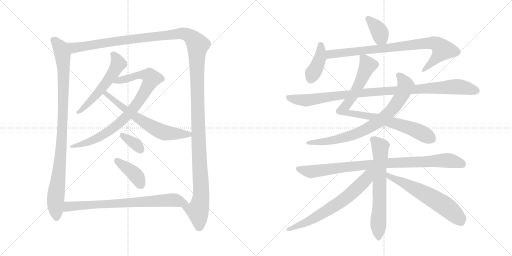
t = 0.00 s
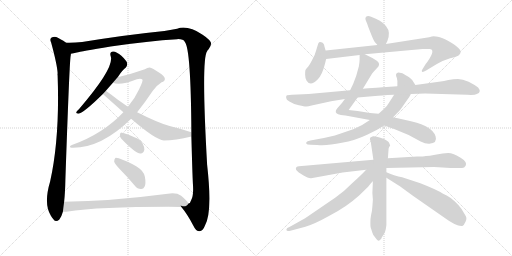
t = 3.05 s
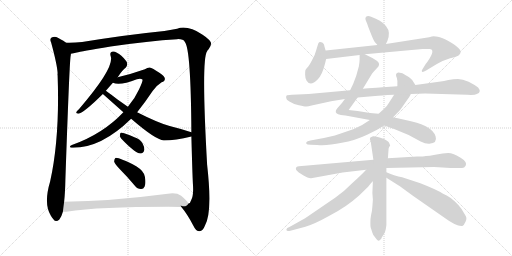
t = 6.11 s
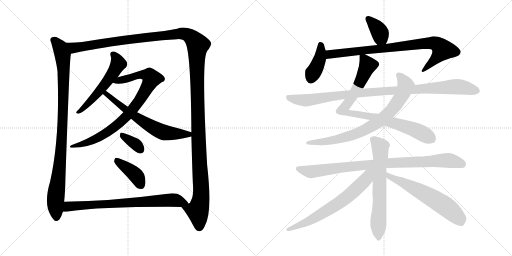
t = 9.16 s
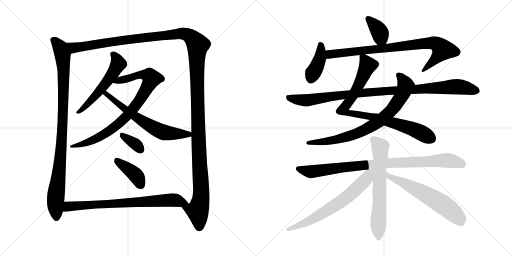
t = 12.21 s
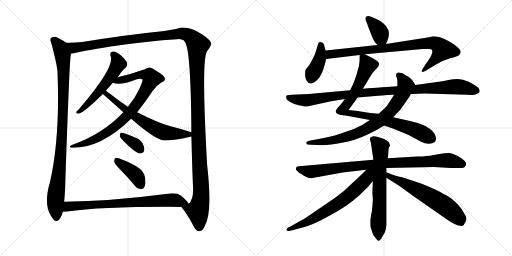
t = 15.27 s

The animated SVG that drew these frames (rendered in a browser with its animation timeline set to each time). Animation: 18 CSS @keyframes rules; one cycle of 15.27 s.

<svg version="1.1" viewBox="0 0 2048 1024" xmlns="http://www.w3.org/2000/svg">
  <g stroke="lightgray" stroke-dasharray="1,1" stroke-width="1" transform="scale(4, 4)">
    <line x1="0" y1="0" x2="256" y2="256"></line>
    <line x1="256" y1="0" x2="0" y2="256"></line>
    <line x1="128" y1="0" x2="128" y2="256"></line>
    <line x1="0" y1="128" x2="256" y2="128"></line>
    <line x1="256" y1="0" x2="512" y2="256"></line>
    <line x1="512" y1="0" x2="256" y2="256"></line>
    <line x1="384" y1="0" x2="384" y2="256"></line>
    <line x1="256" y1="128" x2="512" y2="128"></line>
  </g>
<g transform="scale(1, -1) translate(0, -850)">
   <style type="text/css">
    @keyframes keyframes0 {
      from {
       stroke: black;
       stroke-dashoffset: 979;
       stroke-width: 128;
       }
       76% {
       animation-timing-function: step-end;
       stroke: black;
       stroke-dashoffset: 0;
       stroke-width: 128;
       }
       to {
       stroke: black;
       stroke-width: 1024;
       }
       }
       #make-me-a-hanzi-animation-0 {
         animation: keyframes0 1.046712s both;
         animation-delay: 0.000000s;
         animation-timing-function: linear;
       }
    @keyframes keyframes1 {
      from {
       stroke: black;
       stroke-dashoffset: 1533;
       stroke-width: 128;
       }
       83% {
       animation-timing-function: step-end;
       stroke: black;
       stroke-dashoffset: 0;
       stroke-width: 128;
       }
       to {
       stroke: black;
       stroke-width: 1024;
       }
       }
       #make-me-a-hanzi-animation-1 {
         animation: keyframes1 1.497559s both;
         animation-delay: 1.046712s;
         animation-timing-function: linear;
       }
    @keyframes keyframes2 {
      from {
       stroke: black;
       stroke-dashoffset: 551;
       stroke-width: 128;
       }
       64% {
       animation-timing-function: step-end;
       stroke: black;
       stroke-dashoffset: 0;
       stroke-width: 128;
       }
       to {
       stroke: black;
       stroke-width: 1024;
       }
       }
       #make-me-a-hanzi-animation-2 {
         animation: keyframes2 0.698405s both;
         animation-delay: 2.544271s;
         animation-timing-function: linear;
       }
    @keyframes keyframes3 {
      from {
       stroke: black;
       stroke-dashoffset: 851;
       stroke-width: 128;
       }
       73% {
       animation-timing-function: step-end;
       stroke: black;
       stroke-dashoffset: 0;
       stroke-width: 128;
       }
       to {
       stroke: black;
       stroke-width: 1024;
       }
       }
       #make-me-a-hanzi-animation-3 {
         animation: keyframes3 0.942546s both;
         animation-delay: 3.242676s;
         animation-timing-function: linear;
       }
    @keyframes keyframes4 {
      from {
       stroke: black;
       stroke-dashoffset: 641;
       stroke-width: 128;
       }
       68% {
       animation-timing-function: step-end;
       stroke: black;
       stroke-dashoffset: 0;
       stroke-width: 128;
       }
       to {
       stroke: black;
       stroke-width: 1024;
       }
       }
       #make-me-a-hanzi-animation-4 {
         animation: keyframes4 0.771647s both;
         animation-delay: 4.185222s;
         animation-timing-function: linear;
       }
    @keyframes keyframes5 {
      from {
       stroke: black;
       stroke-dashoffset: 348;
       stroke-width: 128;
       }
       53% {
       animation-timing-function: step-end;
       stroke: black;
       stroke-dashoffset: 0;
       stroke-width: 128;
       }
       to {
       stroke: black;
       stroke-width: 1024;
       }
       }
       #make-me-a-hanzi-animation-5 {
         animation: keyframes5 0.533203s both;
         animation-delay: 4.956869s;
         animation-timing-function: linear;
       }
    @keyframes keyframes6 {
      from {
       stroke: black;
       stroke-dashoffset: 401;
       stroke-width: 128;
       }
       57% {
       animation-timing-function: step-end;
       stroke: black;
       stroke-dashoffset: 0;
       stroke-width: 128;
       }
       to {
       stroke: black;
       stroke-width: 1024;
       }
       }
       #make-me-a-hanzi-animation-6 {
         animation: keyframes6 0.576335s both;
         animation-delay: 5.490072s;
         animation-timing-function: linear;
       }
    @keyframes keyframes7 {
      from {
       stroke: black;
       stroke-dashoffset: 751;
       stroke-width: 128;
       }
       71% {
       animation-timing-function: step-end;
       stroke: black;
       stroke-dashoffset: 0;
       stroke-width: 128;
       }
       to {
       stroke: black;
       stroke-width: 1024;
       }
       }
       #make-me-a-hanzi-animation-7 {
         animation: keyframes7 0.861165s both;
         animation-delay: 6.066407s;
         animation-timing-function: linear;
       }
    @keyframes keyframes8 {
      from {
       stroke: black;
       stroke-dashoffset: 369;
       stroke-width: 128;
       }
       55% {
       animation-timing-function: step-end;
       stroke: black;
       stroke-dashoffset: 0;
       stroke-width: 128;
       }
       to {
       stroke: black;
       stroke-width: 1024;
       }
       }
       #make-me-a-hanzi-animation-8 {
         animation: keyframes8 0.550293s both;
         animation-delay: 6.927572s;
         animation-timing-function: linear;
       }
    @keyframes keyframes9 {
      from {
       stroke: black;
       stroke-dashoffset: 401;
       stroke-width: 128;
       }
       57% {
       animation-timing-function: step-end;
       stroke: black;
       stroke-dashoffset: 0;
       stroke-width: 128;
       }
       to {
       stroke: black;
       stroke-width: 1024;
       }
       }
       #make-me-a-hanzi-animation-9 {
         animation: keyframes9 0.576335s both;
         animation-delay: 7.477865s;
         animation-timing-function: linear;
       }
    @keyframes keyframes10 {
      from {
       stroke: black;
       stroke-dashoffset: 849;
       stroke-width: 128;
       }
       73% {
       animation-timing-function: step-end;
       stroke: black;
       stroke-dashoffset: 0;
       stroke-width: 128;
       }
       to {
       stroke: black;
       stroke-width: 1024;
       }
       }
       #make-me-a-hanzi-animation-10 {
         animation: keyframes10 0.940918s both;
         animation-delay: 8.054200s;
         animation-timing-function: linear;
       }
    @keyframes keyframes11 {
      from {
       stroke: black;
       stroke-dashoffset: 879;
       stroke-width: 128;
       }
       74% {
       animation-timing-function: step-end;
       stroke: black;
       stroke-dashoffset: 0;
       stroke-width: 128;
       }
       to {
       stroke: black;
       stroke-width: 1024;
       }
       }
       #make-me-a-hanzi-animation-11 {
         animation: keyframes11 0.965332s both;
         animation-delay: 8.995118s;
         animation-timing-function: linear;
       }
    @keyframes keyframes12 {
      from {
       stroke: black;
       stroke-dashoffset: 790;
       stroke-width: 128;
       }
       72% {
       animation-timing-function: step-end;
       stroke: black;
       stroke-dashoffset: 0;
       stroke-width: 128;
       }
       to {
       stroke: black;
       stroke-width: 1024;
       }
       }
       #make-me-a-hanzi-animation-12 {
         animation: keyframes12 0.892904s both;
         animation-delay: 9.960450s;
         animation-timing-function: linear;
       }
    @keyframes keyframes13 {
      from {
       stroke: black;
       stroke-dashoffset: 1016;
       stroke-width: 128;
       }
       77% {
       animation-timing-function: step-end;
       stroke: black;
       stroke-dashoffset: 0;
       stroke-width: 128;
       }
       to {
       stroke: black;
       stroke-width: 1024;
       }
       }
       #make-me-a-hanzi-animation-13 {
         animation: keyframes13 1.076823s both;
         animation-delay: 10.853354s;
         animation-timing-function: linear;
       }
    @keyframes keyframes14 {
      from {
       stroke: black;
       stroke-dashoffset: 917;
       stroke-width: 128;
       }
       75% {
       animation-timing-function: step-end;
       stroke: black;
       stroke-dashoffset: 0;
       stroke-width: 128;
       }
       to {
       stroke: black;
       stroke-width: 1024;
       }
       }
       #make-me-a-hanzi-animation-14 {
         animation: keyframes14 0.996257s both;
         animation-delay: 11.930177s;
         animation-timing-function: linear;
       }
    @keyframes keyframes15 {
      from {
       stroke: black;
       stroke-dashoffset: 665;
       stroke-width: 128;
       }
       68% {
       animation-timing-function: step-end;
       stroke: black;
       stroke-dashoffset: 0;
       stroke-width: 128;
       }
       to {
       stroke: black;
       stroke-width: 1024;
       }
       }
       #make-me-a-hanzi-animation-15 {
         animation: keyframes15 0.791178s both;
         animation-delay: 12.926434s;
         animation-timing-function: linear;
       }
    @keyframes keyframes16 {
      from {
       stroke: black;
       stroke-dashoffset: 672;
       stroke-width: 128;
       }
       69% {
       animation-timing-function: step-end;
       stroke: black;
       stroke-dashoffset: 0;
       stroke-width: 128;
       }
       to {
       stroke: black;
       stroke-width: 1024;
       }
       }
       #make-me-a-hanzi-animation-16 {
         animation: keyframes16 0.796875s both;
         animation-delay: 13.717612s;
         animation-timing-function: linear;
       }
    @keyframes keyframes17 {
      from {
       stroke: black;
       stroke-dashoffset: 618;
       stroke-width: 128;
       }
       67% {
       animation-timing-function: step-end;
       stroke: black;
       stroke-dashoffset: 0;
       stroke-width: 128;
       }
       to {
       stroke: black;
       stroke-width: 1024;
       }
       }
       #make-me-a-hanzi-animation-17 {
         animation: keyframes17 0.752930s both;
         animation-delay: 14.514487s;
         animation-timing-function: linear;
       }
</style>
<path d="M 264.5 679.5 Q 258.5 685.5 231.5 699.5 Q 219.5 705.5 206.5 700.5 Q 197.5 694.5 204.5 680.5 Q 228.5 592.5 230.5 557.5 Q 229.5 553.5 230.5 548.5 Q 239.5 298.5 200.5 124.5 Q 173.5 34.5 203.5 -12.5 Q 207.5 -18.5 213.5 -26.5 Q 223.5 -41.5 237.5 -27.5 Q 247.5 -12.5 251.5 3.5 L 256.5 43.5 Q 260.5 79.5 261.5 130.5 Q 277.5 596.5 282.5 626.5 Q 283.5 630.5 283.5 635.5 C 286.5 665.5 286.5 665.5 264.5 679.5 Z" fill="lightgray"></path> 
<path d="M 725.5 22.5 Q 750.5 -7.5 773.5 -52.5 Q 783.5 -74.5 798.5 -74.5 Q 811.5 -73.5 819.5 -52.5 Q 850.5 -1.5 828.5 191.5 Q 804.5 614.5 828.5 645.5 Q 829.5 649.5 834.5 653.5 Q 844.5 668.5 844.5 676.5 Q 843.5 689.5 810.5 711.5 Q 750.5 750.5 708.5 735.5 Q 689.5 732.5 657.5 726.5 Q 507.5 711.5 328.5 682.5 Q 295.5 678.5 264.5 679.5 C 234.5 678.5 254.5 629.5 283.5 635.5 Q 292.5 636.5 307.5 640.5 Q 320.5 644.5 442.5 664.5 Q 593.5 686.5 708.5 693.5 Q 733.5 694.5 739.5 682.5 Q 763.5 654.5 765.5 321.5 L 765.5 304.5 Q 769.5 156.5 771.5 117.5 Q 775.5 68.5 764.5 49.5 Q 760.5 36.5 754.5 36.5 L 753.5 36.5 C 739.5 9.5 713.5 39.5 725.5 22.5 Z" fill="lightgray"></path> 
<path d="M 470.5 541.5 Q 471.5 542.5 473.5 545.5 Q 489.5 570.5 503.5 580.5 Q 510.5 587.5 508.5 598.5 Q 505.5 608.5 485.5 627.5 Q 466.5 643.5 452.5 644.5 Q 437.5 643.5 442.5 626.5 Q 460.5 581.5 316.5 414.5 Q 307.5 407.5 305.5 402.5 Q 302.5 395.5 313.5 395.5 Q 334.5 398.5 411.5 474.5 L 423.5 487.5 L 451.5 519.5 L 470.5 541.5 Z" fill="lightgray"></path> 
<path d="M 548.5 401.5 Q 578.5 438.5 610.5 486.5 Q 625.5 508.5 646.5 521.5 Q 659.5 525.5 659.5 534.5 Q 660.5 544.5 637.5 559.5 Q 609.5 578.5 598.5 580.5 Q 589.5 580.5 579.5 573.5 Q 525.5 554.5 470.5 541.5 C 441.5 534.5 422.5 526.5 451.5 519.5 Q 478.5 506.5 547.5 533.5 Q 563.5 537.5 569.5 532.5 Q 573.5 528.5 556.5 493.5 Q 540.5 457.5 511.5 423.5 L 493.5 401.5 Q 411.5 314.5 287.5 270.5 Q 280.5 267.5 279.5 263.5 Q 280.5 259.5 286.5 259.5 Q 403.5 256.5 524.5 375.5 L 548.5 401.5 Z" fill="lightgray"></path> 
<path d="M 765.5 321.5 Q 726.5 334.5 678.5 346.5 Q 633.5 358.5 548.5 401.5 L 511.5 423.5 L 471.5 451.5 Q 440.5 475.5 423.5 487.5 C 399.5 505.5 389.5 494.5 411.5 474.5 L 493.5 401.5 L 524.5 375.5 Q 621.5 291.5 655.5 288.5 Q 701.5 288.5 765.5 304.5 C 794.5 311.5 794.5 312.5 765.5 321.5 Z" fill="lightgray"></path> 
<path d="M 484.5 296.5 Q 539.5 238.5 561.5 236.5 Q 573.5 235.5 577.5 251.5 Q 578.5 261.5 569.5 278.5 Q 559.5 294.5 537.5 301.5 Q 503.5 317.5 487.5 319.5 Q 480.5 320.5 479.5 310.5 Q 478.5 303.5 484.5 296.5 Z" fill="lightgray"></path> 
<path d="M 479.5 173.5 Q 509.5 143.5 539.5 107.5 Q 549.5 94.5 563.5 94.5 Q 573.5 93.5 578.5 104.5 Q 584.5 116.5 579.5 143.5 Q 576.5 165.5 546.5 184.5 Q 474.5 221.5 461.5 218.5 Q 457.5 215.5 456.5 204.5 Q 459.5 194.5 479.5 173.5 Z" fill="lightgray"></path> 
<path d="M 251.5 3.5 L 265.5 3.5 Q 413.5 24.5 725.5 22.5 C 755.5 22.5 763.5 22.5 753.5 36.5 Q 749.5 46.5 724.5 67.5 Q 706.5 80.5 671.5 75.5 Q 442.5 45.5 256.5 43.5 C 226.5 43.5 221.5 2.5 251.5 3.5 Z" fill="lightgray"></path> 
<path d="M 1543.5 674.0 L 1549.5 686.0 Q 1556.5 705.0 1555.5 718.0 Q 1553.5 746.0 1519.5 767.0 Q 1504.5 776.0 1484.5 783.0 Q 1465.5 790.0 1461.5 778.0 Q 1461.5 771.0 1464.5 765.0 Q 1467.5 759.0 1473.5 741.0 L 1486.5 708.0 Q 1496.5 683.0 1502.5 678.0 Q 1508.5 672.0 1509.5 670.0 C 1527.5 646.0 1530.5 647.0 1543.5 674.0 Z" fill="lightgray"></path> 
<path d="M 1302.5 648.0 L 1297.5 665.0 Q 1296.5 678.0 1285.5 681.0 Q 1279.5 683.0 1276.5 681.0 Q 1273.5 679.0 1270.5 668.0 L 1264.5 648.0 Q 1260.5 630.0 1247.5 608.0 Q 1235.5 585.0 1228.5 579.0 Q 1222.5 572.0 1221.5 569.0 Q 1220.5 565.0 1220.5 551.0 Q 1220.5 536.0 1226.5 527.0 Q 1241.5 502.0 1270.5 532.0 Q 1288.5 549.0 1300.5 597.0 L 1304.5 614.0 L 1302.5 648.0 Z" fill="lightgray"></path> 
<path d="M 1459.5 633.0 L 1690.5 654.0 Q 1707.5 655.0 1717.5 654.0 Q 1744.5 654.0 1710.5 604.0 Q 1701.5 593.0 1698.5 587.0 L 1690.5 574.0 Q 1685.5 568.0 1687.5 564.0 Q 1689.5 559.0 1704.5 568.0 L 1747.5 594.0 Q 1773.5 609.0 1800.5 617.0 Q 1827.5 624.0 1835.5 629.0 Q 1841.5 635.0 1842.5 641.0 Q 1844.5 647.0 1833.5 658.0 Q 1822.5 669.0 1813.5 674.0 L 1793.5 686.0 Q 1783.5 692.0 1759.5 701.0 Q 1740.5 705.0 1734.5 705.0 Q 1729.5 705.0 1716.5 701.0 L 1543.5 674.0 L 1509.5 670.0 L 1302.5 648.0 C 1272.5 645.0 1274.5 610.0 1304.5 614.0 L 1438.5 630.0 L 1459.5 633.0 Z" fill="lightgray"></path> 
<path d="M 1451.5 495.0 L 1488.5 556.0 Q 1497.5 567.0 1506.5 576.0 Q 1525.5 593.0 1508.5 606.0 Q 1499.5 613.0 1489.5 618.0 L 1459.5 633.0 C 1438.5 643.0 1438.5 643.0 1438.5 630.0 L 1438.5 612.0 Q 1438.5 603.0 1435.5 585.0 Q 1425.5 543.0 1412.5 514.0 L 1400.5 489.0 L 1379.5 454.0 L 1368.5 439.0 L 1348.5 416.0 Q 1335.5 400.0 1352.5 393.0 Q 1360.5 389.0 1381.5 388.0 L 1479.5 370.0 L 1536.5 348.0 L 1576.5 334.0 L 1634.5 310.0 L 1682.5 284.0 Q 1702.5 274.0 1717.5 275.0 Q 1750.5 278.0 1742.5 304.0 Q 1729.5 350.0 1617.5 371.0 L 1572.5 381.0 L 1514.5 395.0 L 1480.5 398.0 L 1430.5 406.0 L 1394.5 410.0 L 1430.5 460.0 L 1451.5 495.0 Z" fill="lightgray"></path> 
<path d="M 1479.5 370.0 L 1448.5 350.0 Q 1420.5 334.0 1380.5 322.0 L 1339.5 308.0 L 1295.5 298.0 L 1241.5 288.0 Q 1227.5 285.0 1225.5 281.0 Q 1224.5 277.0 1225.5 275.0 Q 1226.5 272.0 1242.5 271.0 L 1268.5 270.0 Q 1307.5 266.0 1367.5 279.0 Q 1418.5 287.0 1470.5 312.0 L 1506.5 330.0 L 1536.5 348.0 L 1572.5 381.0 L 1596.5 406.0 Q 1602.5 412.0 1621.5 440.0 Q 1641.5 468.0 1643.5 474.0 C 1658.5 500.0 1663.5 507.0 1661.5 510.0 L 1652.5 524.0 Q 1652.5 527.0 1636.5 541.0 Q 1619.5 552.0 1609.5 557.0 Q 1594.5 561.0 1592.5 560.0 Q 1578.5 557.0 1587.5 538.0 Q 1590.5 524.0 1589.5 519.0 L 1589.5 505.0 L 1576.5 471.0 L 1556.5 440.0 Q 1550.5 428.0 1536.5 415.0 L 1514.5 395.0 L 1479.5 370.0 Z" fill="lightgray"></path> 
<path d="M 1400.5 489.0 L 1234.5 474.0 L 1167.5 471.0 Q 1148.5 470.0 1146.5 468.0 Q 1144.5 466.0 1144.5 459.0 Q 1144.5 451.0 1157.5 444.0 Q 1172.5 434.0 1195.5 429.0 Q 1218.5 424.0 1223.5 424.0 Q 1229.5 423.0 1246.5 428.0 L 1324.5 445.0 L 1379.5 454.0 L 1430.5 460.0 L 1512.5 467.0 Q 1514.5 468.0 1576.5 471.0 L 1643.5 474.0 L 1700.5 476.0 L 1868.5 471.0 Q 1898.5 469.0 1907.5 474.0 Q 1927.5 481.0 1912.5 500.0 Q 1898.5 511.0 1874.5 523.0 Q 1850.5 534.0 1831.5 534.0 Q 1813.5 534.0 1793.5 530.0 Q 1774.5 525.0 1762.5 524.0 L 1661.5 510.0 L 1589.5 505.0 L 1545.5 502.0 Q 1538.5 502.0 1451.5 495.0 L 1400.5 489.0 Z" fill="lightgray"></path> 
<path d="M 1493.5 211.0 L 1195.5 185.0 Q 1189.5 184.0 1187.5 183.0 Q 1185.5 182.0 1183.5 177.0 Q 1182.5 172.0 1187.5 167.0 Q 1192.5 161.0 1212.5 149.0 Q 1233.5 136.0 1244.5 137.0 L 1370.5 160.0 L 1464.5 171.0 L 1545.5 178.0 L 1736.5 182.0 L 1802.5 178.0 L 1848.5 178.0 Q 1857.5 178.0 1862.5 187.0 Q 1870.5 202.0 1842.5 219.0 Q 1813.5 238.0 1792.5 238.0 Q 1771.5 238.0 1746.5 232.0 L 1719.5 227.0 Q 1711.5 227.0 1703.5 226.0 Q 1695.5 224.0 1668.5 224.0 L 1551.5 217.0 L 1493.5 211.0 Z" fill="lightgray"></path> 
<path d="M 1491.5 305.0 Q 1489.5 303.0 1482.5 301.0 Q 1479.5 296.0 1479.5 294.0 L 1483.5 279.0 L 1493.5 211.0 L 1491.5 125.0 L 1489.5 78.0 L 1491.5 51.0 L 1489.5 24.0 Q 1488.5 5.0 1484.5 -9.0 Q 1481.5 -24.0 1481.5 -40.0 Q 1481.5 -56.0 1482.5 -59.0 L 1489.5 -81.0 Q 1492.5 -92.0 1501.5 -101.0 Q 1509.5 -112.0 1513.5 -113.0 Q 1517.5 -114.0 1525.5 -104.0 Q 1526.5 -100.0 1529.5 -96.0 L 1537.5 -83.0 Q 1542.5 -76.0 1545.5 -51.0 L 1545.5 139.0 L 1545.5 161.0 L 1545.5 178.0 L 1551.5 217.0 L 1554.5 256.0 Q 1555.5 263.0 1560.5 267.0 Q 1561.5 268.0 1554.5 282.0 L 1546.5 288.0 Q 1539.5 294.0 1518.5 300.0 Q 1497.5 306.0 1491.5 305.0 Z" fill="lightgray"></path> 
<path d="M 1464.5 171.0 Q 1449.5 154.0 1408.5 117.0 Q 1374.5 82.0 1340.5 59.0 L 1220.5 -23.0 L 1159.5 -57.0 Q 1145.5 -62.0 1145.5 -68.0 Q 1145.5 -77.0 1161.5 -73.0 L 1221.5 -57.0 Q 1258.5 -46.0 1317.5 -13.0 Q 1385.5 22.0 1436.5 68.0 L 1472.5 103.0 Q 1477.5 110.0 1484.5 118.0 L 1491.5 125.0 C 1538.5 174.0 1491.5 200.0 1464.5 171.0 Z" fill="lightgray"></path> 
<path d="M 1545.5 139.0 L 1599.5 105.0 L 1651.5 67.0 L 1776.5 -20.0 Q 1826.5 -57.0 1849.5 -54.0 Q 1855.5 -52.0 1862.5 -36.0 Q 1869.5 -21.0 1860.5 -10.0 L 1845.5 15.0 Q 1837.5 27.0 1819.5 44.0 Q 1802.5 60.0 1788.5 67.0 L 1770.5 76.0 Q 1750.5 90.0 1681.5 117.0 L 1608.5 141.0 L 1593.5 144.0 Q 1583.5 146.0 1545.5 161.0 C 1517.5 172.0 1520.5 155.0 1545.5 139.0 Z" fill="lightgray"></path> 
      <clipPath id="make-me-a-hanzi-clip-0">
      <path d="M 264.5 679.5 Q 258.5 685.5 231.5 699.5 Q 219.5 705.5 206.5 700.5 Q 197.5 694.5 204.5 680.5 Q 228.5 592.5 230.5 557.5 Q 229.5 553.5 230.5 548.5 Q 239.5 298.5 200.5 124.5 Q 173.5 34.5 203.5 -12.5 Q 207.5 -18.5 213.5 -26.5 Q 223.5 -41.5 237.5 -27.5 Q 247.5 -12.5 251.5 3.5 L 256.5 43.5 Q 260.5 79.5 261.5 130.5 Q 277.5 596.5 282.5 626.5 Q 283.5 630.5 283.5 635.5 C 286.5 665.5 286.5 665.5 264.5 679.5 Z" fill="lightgray"></path>
      </clipPath>
      <path clip-path="url(#make-me-a-hanzi-clip-0)" d="M 214.5 689.5 L 238.5 663.5 L 246.5 645.5 L 254.5 571.5 L 247.5 278.5 L 221.5 46.5 L 225.5 -20.5 " fill="none" id="make-me-a-hanzi-animation-0" stroke-dasharray="851 1702" stroke-linecap="round"></path>

      <clipPath id="make-me-a-hanzi-clip-1">
      <path d="M 725.5 22.5 Q 750.5 -7.5 773.5 -52.5 Q 783.5 -74.5 798.5 -74.5 Q 811.5 -73.5 819.5 -52.5 Q 850.5 -1.5 828.5 191.5 Q 804.5 614.5 828.5 645.5 Q 829.5 649.5 834.5 653.5 Q 844.5 668.5 844.5 676.5 Q 843.5 689.5 810.5 711.5 Q 750.5 750.5 708.5 735.5 Q 689.5 732.5 657.5 726.5 Q 507.5 711.5 328.5 682.5 Q 295.5 678.5 264.5 679.5 C 234.5 678.5 254.5 629.5 283.5 635.5 Q 292.5 636.5 307.5 640.5 Q 320.5 644.5 442.5 664.5 Q 593.5 686.5 708.5 693.5 Q 733.5 694.5 739.5 682.5 Q 763.5 654.5 765.5 321.5 L 765.5 304.5 Q 769.5 156.5 771.5 117.5 Q 775.5 68.5 764.5 49.5 Q 760.5 36.5 754.5 36.5 L 753.5 36.5 C 739.5 9.5 713.5 39.5 725.5 22.5 Z" fill="lightgray"></path>
      </clipPath>
      <path clip-path="url(#make-me-a-hanzi-clip-1)" d="M 270.5 673.5 L 296.5 659.5 L 438.5 682.5 L 729.5 716.5 L 749.5 711.5 L 782.5 683.5 L 791.5 670.5 L 789.5 416.5 L 804.5 90.5 L 803.5 56.5 L 791.5 5.5 L 797.5 -58.5 " fill="none" id="make-me-a-hanzi-animation-1" stroke-dasharray="1405 2810" stroke-linecap="round"></path>

      <clipPath id="make-me-a-hanzi-clip-2">
      <path d="M 470.5 541.5 Q 471.5 542.5 473.5 545.5 Q 489.5 570.5 503.5 580.5 Q 510.5 587.5 508.5 598.5 Q 505.5 608.5 485.5 627.5 Q 466.5 643.5 452.5 644.5 Q 437.5 643.5 442.5 626.5 Q 460.5 581.5 316.5 414.5 Q 307.5 407.5 305.5 402.5 Q 302.5 395.5 313.5 395.5 Q 334.5 398.5 411.5 474.5 L 423.5 487.5 L 451.5 519.5 L 470.5 541.5 Z" fill="lightgray"></path>
      </clipPath>
      <path clip-path="url(#make-me-a-hanzi-clip-2)" d="M 452.5 633.5 L 471.5 602.5 L 458.5 567.5 L 391.5 476.5 L 312.5 402.5 " fill="none" id="make-me-a-hanzi-animation-2" stroke-dasharray="423 846" stroke-linecap="round"></path>

      <clipPath id="make-me-a-hanzi-clip-3">
      <path d="M 548.5 401.5 Q 578.5 438.5 610.5 486.5 Q 625.5 508.5 646.5 521.5 Q 659.5 525.5 659.5 534.5 Q 660.5 544.5 637.5 559.5 Q 609.5 578.5 598.5 580.5 Q 589.5 580.5 579.5 573.5 Q 525.5 554.5 470.5 541.5 C 441.5 534.5 422.5 526.5 451.5 519.5 Q 478.5 506.5 547.5 533.5 Q 563.5 537.5 569.5 532.5 Q 573.5 528.5 556.5 493.5 Q 540.5 457.5 511.5 423.5 L 493.5 401.5 Q 411.5 314.5 287.5 270.5 Q 280.5 267.5 279.5 263.5 Q 280.5 259.5 286.5 259.5 Q 403.5 256.5 524.5 375.5 L 548.5 401.5 Z" fill="lightgray"></path>
      </clipPath>
      <path clip-path="url(#make-me-a-hanzi-clip-3)" d="M 457.5 523.5 L 564.5 551.5 L 599.5 545.5 L 606.5 536.5 L 536.5 419.5 L 477.5 357.5 L 397.5 301.5 L 319.5 270.5 L 285.5 265.5 " fill="none" id="make-me-a-hanzi-animation-3" stroke-dasharray="723 1446" stroke-linecap="round"></path>

      <clipPath id="make-me-a-hanzi-clip-4">
      <path d="M 765.5 321.5 Q 726.5 334.5 678.5 346.5 Q 633.5 358.5 548.5 401.5 L 511.5 423.5 L 471.5 451.5 Q 440.5 475.5 423.5 487.5 C 399.5 505.5 389.5 494.5 411.5 474.5 L 493.5 401.5 L 524.5 375.5 Q 621.5 291.5 655.5 288.5 Q 701.5 288.5 765.5 304.5 C 794.5 311.5 794.5 312.5 765.5 321.5 Z" fill="lightgray"></path>
      </clipPath>
      <path clip-path="url(#make-me-a-hanzi-clip-4)" d="M 420.5 472.5 L 433.5 469.5 L 529.5 392.5 L 627.5 332.5 L 674.5 317.5 L 752.5 312.5 L 756.5 317.5 " fill="none" id="make-me-a-hanzi-animation-4" stroke-dasharray="513 1026" stroke-linecap="round"></path>

      <clipPath id="make-me-a-hanzi-clip-5">
      <path d="M 484.5 296.5 Q 539.5 238.5 561.5 236.5 Q 573.5 235.5 577.5 251.5 Q 578.5 261.5 569.5 278.5 Q 559.5 294.5 537.5 301.5 Q 503.5 317.5 487.5 319.5 Q 480.5 320.5 479.5 310.5 Q 478.5 303.5 484.5 296.5 Z" fill="lightgray"></path>
      </clipPath>
      <path clip-path="url(#make-me-a-hanzi-clip-5)" d="M 490.5 309.5 L 542.5 273.5 L 561.5 252.5 " fill="none" id="make-me-a-hanzi-animation-5" stroke-dasharray="220 440" stroke-linecap="round"></path>

      <clipPath id="make-me-a-hanzi-clip-6">
      <path d="M 479.5 173.5 Q 509.5 143.5 539.5 107.5 Q 549.5 94.5 563.5 94.5 Q 573.5 93.5 578.5 104.5 Q 584.5 116.5 579.5 143.5 Q 576.5 165.5 546.5 184.5 Q 474.5 221.5 461.5 218.5 Q 457.5 215.5 456.5 204.5 Q 459.5 194.5 479.5 173.5 Z" fill="lightgray"></path>
      </clipPath>
      <path clip-path="url(#make-me-a-hanzi-clip-6)" d="M 464.5 209.5 L 543.5 149.5 L 564.5 108.5 " fill="none" id="make-me-a-hanzi-animation-6" stroke-dasharray="273 546" stroke-linecap="round"></path>

      <clipPath id="make-me-a-hanzi-clip-7">
      <path d="M 251.5 3.5 L 265.5 3.5 Q 413.5 24.5 725.5 22.5 C 755.5 22.5 763.5 22.5 753.5 36.5 Q 749.5 46.5 724.5 67.5 Q 706.5 80.5 671.5 75.5 Q 442.5 45.5 256.5 43.5 C 226.5 43.5 221.5 2.5 251.5 3.5 Z" fill="lightgray"></path>
      </clipPath>
      <path clip-path="url(#make-me-a-hanzi-clip-7)" d="M 258.5 9.5 L 273.5 24.5 L 681.5 50.5 L 744.5 36.5 " fill="none" id="make-me-a-hanzi-animation-7" stroke-dasharray="623 1246" stroke-linecap="round"></path>

      <clipPath id="make-me-a-hanzi-clip-8">
      <path d="M 1543.5 674.0 L 1549.5 686.0 Q 1556.5 705.0 1555.5 718.0 Q 1553.5 746.0 1519.5 767.0 Q 1504.5 776.0 1484.5 783.0 Q 1465.5 790.0 1461.5 778.0 Q 1461.5 771.0 1464.5 765.0 Q 1467.5 759.0 1473.5 741.0 L 1486.5 708.0 Q 1496.5 683.0 1502.5 678.0 Q 1508.5 672.0 1509.5 670.0 C 1527.5 646.0 1530.5 647.0 1543.5 674.0 Z" fill="lightgray"></path>
      </clipPath>
      <path clip-path="url(#make-me-a-hanzi-clip-8)" d="M 1472.5 774.0 L 1516.5 726.0 L 1522.5 702.0 L 1513.5 681.0 " fill="none" id="make-me-a-hanzi-animation-8" stroke-dasharray="241 482" stroke-linecap="round"></path>

      <clipPath id="make-me-a-hanzi-clip-9">
      <path d="M 1302.5 648.0 L 1297.5 665.0 Q 1296.5 678.0 1285.5 681.0 Q 1279.5 683.0 1276.5 681.0 Q 1273.5 679.0 1270.5 668.0 L 1264.5 648.0 Q 1260.5 630.0 1247.5 608.0 Q 1235.5 585.0 1228.5 579.0 Q 1222.5 572.0 1221.5 569.0 Q 1220.5 565.0 1220.5 551.0 Q 1220.5 536.0 1226.5 527.0 Q 1241.5 502.0 1270.5 532.0 Q 1288.5 549.0 1300.5 597.0 L 1304.5 614.0 L 1302.5 648.0 Z" fill="lightgray"></path>
      </clipPath>
      <path clip-path="url(#make-me-a-hanzi-clip-9)" d="M 1281.5 671.0 L 1279.5 615.0 L 1243.5 534.0 " fill="none" id="make-me-a-hanzi-animation-9" stroke-dasharray="273 546" stroke-linecap="round"></path>

      <clipPath id="make-me-a-hanzi-clip-10">
      <path d="M 1459.5 633.0 L 1690.5 654.0 Q 1707.5 655.0 1717.5 654.0 Q 1744.5 654.0 1710.5 604.0 Q 1701.5 593.0 1698.5 587.0 L 1690.5 574.0 Q 1685.5 568.0 1687.5 564.0 Q 1689.5 559.0 1704.5 568.0 L 1747.5 594.0 Q 1773.5 609.0 1800.5 617.0 Q 1827.5 624.0 1835.5 629.0 Q 1841.5 635.0 1842.5 641.0 Q 1844.5 647.0 1833.5 658.0 Q 1822.5 669.0 1813.5 674.0 L 1793.5 686.0 Q 1783.5 692.0 1759.5 701.0 Q 1740.5 705.0 1734.5 705.0 Q 1729.5 705.0 1716.5 701.0 L 1543.5 674.0 L 1509.5 670.0 L 1302.5 648.0 C 1272.5 645.0 1274.5 610.0 1304.5 614.0 L 1438.5 630.0 L 1459.5 633.0 Z" fill="lightgray"></path>
      </clipPath>
      <path clip-path="url(#make-me-a-hanzi-clip-10)" d="M 1311.5 620.0 L 1319.5 633.0 L 1341.5 636.0 L 1697.5 676.0 L 1746.5 674.0 L 1770.5 651.0 L 1724.5 596.0 L 1691.5 568.0 " fill="none" id="make-me-a-hanzi-animation-10" stroke-dasharray="721 1442" stroke-linecap="round"></path>

      <clipPath id="make-me-a-hanzi-clip-11">
      <path d="M 1451.5 495.0 L 1488.5 556.0 Q 1497.5 567.0 1506.5 576.0 Q 1525.5 593.0 1508.5 606.0 Q 1499.5 613.0 1489.5 618.0 L 1459.5 633.0 C 1438.5 643.0 1438.5 643.0 1438.5 630.0 L 1438.5 612.0 Q 1438.5 603.0 1435.5 585.0 Q 1425.5 543.0 1412.5 514.0 L 1400.5 489.0 L 1379.5 454.0 L 1368.5 439.0 L 1348.5 416.0 Q 1335.5 400.0 1352.5 393.0 Q 1360.5 389.0 1381.5 388.0 L 1479.5 370.0 L 1536.5 348.0 L 1576.5 334.0 L 1634.5 310.0 L 1682.5 284.0 Q 1702.5 274.0 1717.5 275.0 Q 1750.5 278.0 1742.5 304.0 Q 1729.5 350.0 1617.5 371.0 L 1572.5 381.0 L 1514.5 395.0 L 1480.5 398.0 L 1430.5 406.0 L 1394.5 410.0 L 1430.5 460.0 L 1451.5 495.0 Z" fill="lightgray"></path>
      </clipPath>
      <path clip-path="url(#make-me-a-hanzi-clip-11)" d="M 1444.5 626.0 L 1470.5 588.0 L 1435.5 512.0 L 1410.5 465.0 L 1377.5 421.0 L 1374.5 407.0 L 1390.5 398.0 L 1517.5 376.0 L 1624.5 344.0 L 1725.5 296.0 " fill="none" id="make-me-a-hanzi-animation-11" stroke-dasharray="751 1502" stroke-linecap="round"></path>

      <clipPath id="make-me-a-hanzi-clip-12">
      <path d="M 1479.5 370.0 L 1448.5 350.0 Q 1420.5 334.0 1380.5 322.0 L 1339.5 308.0 L 1295.5 298.0 L 1241.5 288.0 Q 1227.5 285.0 1225.5 281.0 Q 1224.5 277.0 1225.5 275.0 Q 1226.5 272.0 1242.5 271.0 L 1268.5 270.0 Q 1307.5 266.0 1367.5 279.0 Q 1418.5 287.0 1470.5 312.0 L 1506.5 330.0 L 1536.5 348.0 L 1572.5 381.0 L 1596.5 406.0 Q 1602.5 412.0 1621.5 440.0 Q 1641.5 468.0 1643.5 474.0 C 1658.5 500.0 1663.5 507.0 1661.5 510.0 L 1652.5 524.0 Q 1652.5 527.0 1636.5 541.0 Q 1619.5 552.0 1609.5 557.0 Q 1594.5 561.0 1592.5 560.0 Q 1578.5 557.0 1587.5 538.0 Q 1590.5 524.0 1589.5 519.0 L 1589.5 505.0 L 1576.5 471.0 L 1556.5 440.0 Q 1550.5 428.0 1536.5 415.0 L 1514.5 395.0 L 1479.5 370.0 Z" fill="lightgray"></path>
      </clipPath>
      <path clip-path="url(#make-me-a-hanzi-clip-12)" d="M 1594.5 549.0 L 1621.5 512.0 L 1618.5 494.0 L 1574.5 419.0 L 1518.5 366.0 L 1439.5 321.0 L 1385.5 302.0 L 1325.5 287.0 L 1230.5 278.0 " fill="none" id="make-me-a-hanzi-animation-12" stroke-dasharray="662 1324" stroke-linecap="round"></path>

      <clipPath id="make-me-a-hanzi-clip-13">
      <path d="M 1400.5 489.0 L 1234.5 474.0 L 1167.5 471.0 Q 1148.5 470.0 1146.5 468.0 Q 1144.5 466.0 1144.5 459.0 Q 1144.5 451.0 1157.5 444.0 Q 1172.5 434.0 1195.5 429.0 Q 1218.5 424.0 1223.5 424.0 Q 1229.5 423.0 1246.5 428.0 L 1324.5 445.0 L 1379.5 454.0 L 1430.5 460.0 L 1512.5 467.0 Q 1514.5 468.0 1576.5 471.0 L 1643.5 474.0 L 1700.5 476.0 L 1868.5 471.0 Q 1898.5 469.0 1907.5 474.0 Q 1927.5 481.0 1912.5 500.0 Q 1898.5 511.0 1874.5 523.0 Q 1850.5 534.0 1831.5 534.0 Q 1813.5 534.0 1793.5 530.0 Q 1774.5 525.0 1762.5 524.0 L 1661.5 510.0 L 1589.5 505.0 L 1545.5 502.0 Q 1538.5 502.0 1451.5 495.0 L 1400.5 489.0 Z" fill="lightgray"></path>
      </clipPath>
      <path clip-path="url(#make-me-a-hanzi-clip-13)" d="M 1151.5 462.0 L 1181.5 452.0 L 1233.5 449.0 L 1490.5 483.0 L 1815.5 503.0 L 1905.5 488.0 " fill="none" id="make-me-a-hanzi-animation-13" stroke-dasharray="888 1776" stroke-linecap="round"></path>

      <clipPath id="make-me-a-hanzi-clip-14">
      <path d="M 1493.5 211.0 L 1195.5 185.0 Q 1189.5 184.0 1187.5 183.0 Q 1185.5 182.0 1183.5 177.0 Q 1182.5 172.0 1187.5 167.0 Q 1192.5 161.0 1212.5 149.0 Q 1233.5 136.0 1244.5 137.0 L 1370.5 160.0 L 1464.5 171.0 L 1545.5 178.0 L 1736.5 182.0 L 1802.5 178.0 L 1848.5 178.0 Q 1857.5 178.0 1862.5 187.0 Q 1870.5 202.0 1842.5 219.0 Q 1813.5 238.0 1792.5 238.0 Q 1771.5 238.0 1746.5 232.0 L 1719.5 227.0 Q 1711.5 227.0 1703.5 226.0 Q 1695.5 224.0 1668.5 224.0 L 1551.5 217.0 L 1493.5 211.0 Z" fill="lightgray"></path>
      </clipPath>
      <path clip-path="url(#make-me-a-hanzi-clip-14)" d="M 1193.5 175.0 L 1242.5 163.0 L 1531.5 197.0 L 1771.5 208.0 L 1823.5 203.0 L 1848.5 193.0 " fill="none" id="make-me-a-hanzi-animation-14" stroke-dasharray="789 1578" stroke-linecap="round"></path>

      <clipPath id="make-me-a-hanzi-clip-15">
      <path d="M 1491.5 305.0 Q 1489.5 303.0 1482.5 301.0 Q 1479.5 296.0 1479.5 294.0 L 1483.5 279.0 L 1493.5 211.0 L 1491.5 125.0 L 1489.5 78.0 L 1491.5 51.0 L 1489.5 24.0 Q 1488.5 5.0 1484.5 -9.0 Q 1481.5 -24.0 1481.5 -40.0 Q 1481.5 -56.0 1482.5 -59.0 L 1489.5 -81.0 Q 1492.5 -92.0 1501.5 -101.0 Q 1509.5 -112.0 1513.5 -113.0 Q 1517.5 -114.0 1525.5 -104.0 Q 1526.5 -100.0 1529.5 -96.0 L 1537.5 -83.0 Q 1542.5 -76.0 1545.5 -51.0 L 1545.5 139.0 L 1545.5 161.0 L 1545.5 178.0 L 1551.5 217.0 L 1554.5 256.0 Q 1555.5 263.0 1560.5 267.0 Q 1561.5 268.0 1554.5 282.0 L 1546.5 288.0 Q 1539.5 294.0 1518.5 300.0 Q 1497.5 306.0 1491.5 305.0 Z" fill="lightgray"></path>
      </clipPath>
      <path clip-path="url(#make-me-a-hanzi-clip-15)" d="M 1491.5 293.0 L 1520.5 263.0 L 1512.5 -84.0 L 1516.5 -104.0 " fill="none" id="make-me-a-hanzi-animation-15" stroke-dasharray="537 1074" stroke-linecap="round"></path>

      <clipPath id="make-me-a-hanzi-clip-16">
      <path d="M 1464.5 171.0 Q 1449.5 154.0 1408.5 117.0 Q 1374.5 82.0 1340.5 59.0 L 1220.5 -23.0 L 1159.5 -57.0 Q 1145.5 -62.0 1145.5 -68.0 Q 1145.5 -77.0 1161.5 -73.0 L 1221.5 -57.0 Q 1258.5 -46.0 1317.5 -13.0 Q 1385.5 22.0 1436.5 68.0 L 1472.5 103.0 Q 1477.5 110.0 1484.5 118.0 L 1491.5 125.0 C 1538.5 174.0 1491.5 200.0 1464.5 171.0 Z" fill="lightgray"></path>
      </clipPath>
      <path clip-path="url(#make-me-a-hanzi-clip-16)" d="M 1486.5 168.0 L 1454.5 123.0 L 1367.5 46.0 L 1232.5 -36.0 L 1151.5 -68.0 " fill="none" id="make-me-a-hanzi-animation-16" stroke-dasharray="544 1088" stroke-linecap="round"></path>

      <clipPath id="make-me-a-hanzi-clip-17">
      <path d="M 1545.5 139.0 L 1599.5 105.0 L 1651.5 67.0 L 1776.5 -20.0 Q 1826.5 -57.0 1849.5 -54.0 Q 1855.5 -52.0 1862.5 -36.0 Q 1869.5 -21.0 1860.5 -10.0 L 1845.5 15.0 Q 1837.5 27.0 1819.5 44.0 Q 1802.5 60.0 1788.5 67.0 L 1770.5 76.0 Q 1750.5 90.0 1681.5 117.0 L 1608.5 141.0 L 1593.5 144.0 Q 1583.5 146.0 1545.5 161.0 C 1517.5 172.0 1520.5 155.0 1545.5 139.0 Z" fill="lightgray"></path>
      </clipPath>
      <path clip-path="url(#make-me-a-hanzi-clip-17)" d="M 1553.5 156.0 L 1557.5 143.0 L 1679.5 86.0 L 1788.5 20.0 L 1837.5 -25.0 L 1845.5 -43.0 " fill="none" id="make-me-a-hanzi-animation-17" stroke-dasharray="490 980" stroke-linecap="round"></path>

</g>
</svg>
